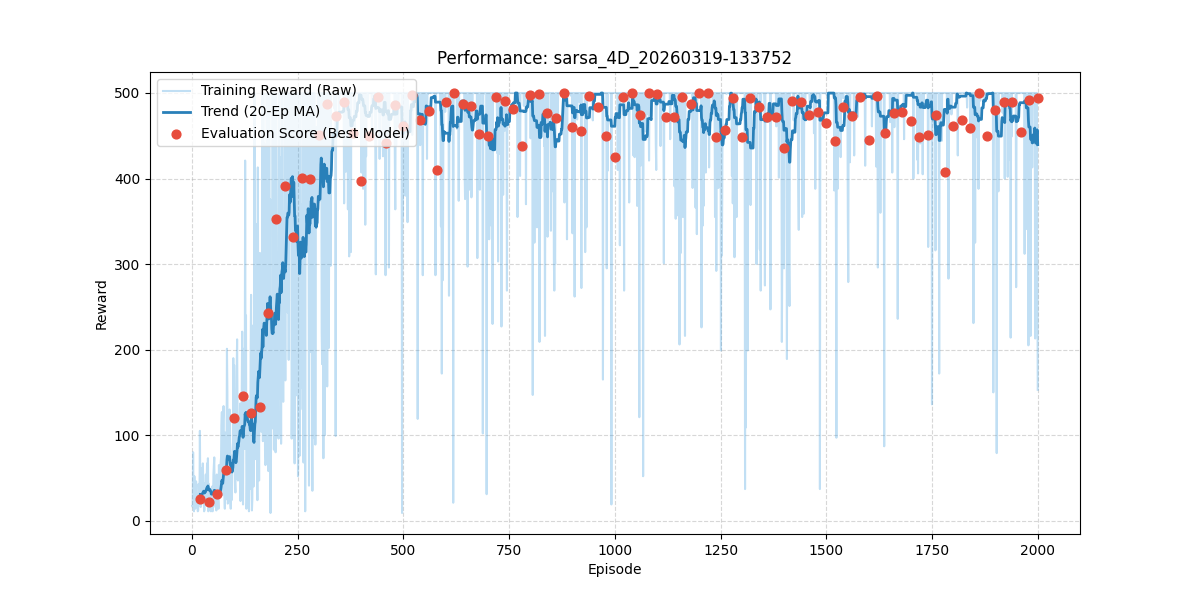

The file beside this chart, header and first rows:
episode, reward, length, epsilon, lr, eval_reward
1, 17.0, 18, 0.99, 0.001, 
2, 17.0, 18, 0.9801, 0.001, 
3, 80.0, 81, 0.9703, 0.001, 
4, 18.0, 19, 0.9606, 0.001, 
5, 11.0, 12, 0.951, 0.001, 
6, 52.0, 53, 0.9415, 0.001, 
7, 19.0, 20, 0.9321, 0.001, 
8, 14.0, 15, 0.9227, 0.001, 
9, 21.0, 22, 0.9135, 0.001, 
10, 46.0, 47, 0.9044, 0.001, 
11, 24.0, 25, 0.8953, 0.001, 
12, 16.0, 17, 0.8864, 0.001, 
13, 18.0, 19, 0.8775, 0.001, 
14, 11.0, 12, 0.8687, 0.001, 
15, 12.0, 13, 0.8601, 0.001, 
16, 43.0, 44, 0.8515, 0.001, 
17, 35.0, 36, 0.8429, 0.001, 
18, 20.0, 21, 0.8345, 0.001, 
19, 105.0, 106, 0.8262, 0.001, 
20, 35.0, 36, 0.8179, 0.001, 25.0
21, 16.0, 17, 0.8097, 0.001, 
22, 20.0, 21, 0.8016, 0.001, 
23, 61.0, 62, 0.7936, 0.001, 
24, 28.0, 29, 0.7857, 0.001, 
25, 40.0, 41, 0.7778, 0.001, 
26, 67.0, 68, 0.77, 0.001, 
27, 42.0, 43, 0.7623, 0.001, 
28, 30.0, 31, 0.7547, 0.001, 
29, 11.0, 12, 0.7472, 0.001, 
30, 13.0, 14, 0.7397, 0.001, 
31, 44.0, 45, 0.7323, 0.001, 
32, 19.0, 20, 0.725, 0.001, 
33, 54.0, 55, 0.7177, 0.001, 
34, 24.0, 25, 0.7106, 0.001, 
35, 46.0, 47, 0.7034, 0.001, 
36, 67.0, 68, 0.6964, 0.001, 
37, 17.0, 18, 0.6894, 0.001, 
38, 73.0, 74, 0.6826, 0.001, 
39, 11.0, 12, 0.6757, 0.001, 
40, 43.0, 44, 0.669, 0.001, 21.8
41, 20.0, 21, 0.6623, 0.001, 
42, 29.0, 30, 0.6557, 0.001, 
43, 30.0, 31, 0.6491, 0.001, 
44, 24.0, 25, 0.6426, 0.001, 
45, 11.0, 12, 0.6362, 0.001, 
46, 15.0, 16, 0.6298, 0.001, 
47, 39.0, 40, 0.6235, 0.001, 
48, 40.0, 41, 0.6173, 0.001, 
49, 11.0, 12, 0.6111, 0.001, 
50, 16.0, 17, 0.605, 0.001, 
51, 54.0, 55, 0.599, 0.001, 
52, 65.0, 66, 0.593, 0.001, 
53, 74.0, 75, 0.587, 0.001, 
54, 25.0, 26, 0.5812, 0.001, 
55, 18.0, 19, 0.5754, 0.001, 
56, 16.0, 17, 0.5696, 0.001, 
57, 16.0, 17, 0.5639, 0.001, 
58, 12.0, 13, 0.5583, 0.001, 
59, 54.0, 55, 0.5527, 0.001, 
60, 25.0, 26, 0.5472, 0.001, 30.9
... 1,940 more rows
